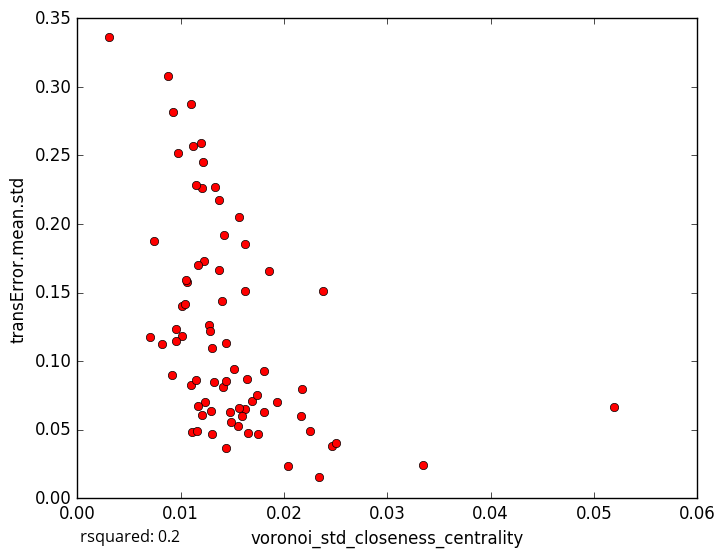

Values plotted in this chart, from the file beside it:
voronoi_std_closeness_centrality, transError.mean.std
0.007419, 0.1876
0.006999, 0.1175
0.0162, 0.1509
0.01807, 0.06261
0.01435, 0.03632
0.03349, 0.02402
0.0204, 0.02318
0.01218, 0.2449
0.01017, 0.1184
0.01118, 0.2568
0.013, 0.04688
0.01559, 0.05256
0.01619, 0.06527
0.02465, 0.03804
0.02254, 0.0487
0.01752, 0.04719
0.02342, 0.0157
0.02178, 0.07955
0.01202, 0.06099
0.01292, 0.06345
0.01057, 0.1573
0.0121, 0.2259
0.003107, 0.336
0.01418, 0.1923
0.01807, 0.09251
0.01224, 0.173
0.02379, 0.1509
0.0144, 0.1134
0.01512, 0.09406
0.01153, 0.2284
0.0111, 0.0485
0.01239, 0.07005
0.01101, 0.2878
0.01303, 0.1099
0.008752, 0.3082
0.009768, 0.252
0.0105, 0.1588
0.008167, 0.1122
0.02504, 0.04029
0.01102, 0.08253
0.01277, 0.1264
0.01928, 0.07036
0.009527, 0.1148
0.00914, 0.08964
0.01618, 0.185
0.01403, 0.1437
0.009282, 0.2817
0.01366, 0.2172
0.01646, 0.08682
0.01287, 0.122
0.01319, 0.08445
0.01405, 0.08126
0.0165, 0.04783
0.01855, 0.1654
0.01478, 0.06304
0.01151, 0.08621
0.009557, 0.1237
0.01368, 0.1662
0.0156, 0.2051
0.0117, 0.06753
... 18 more rows
